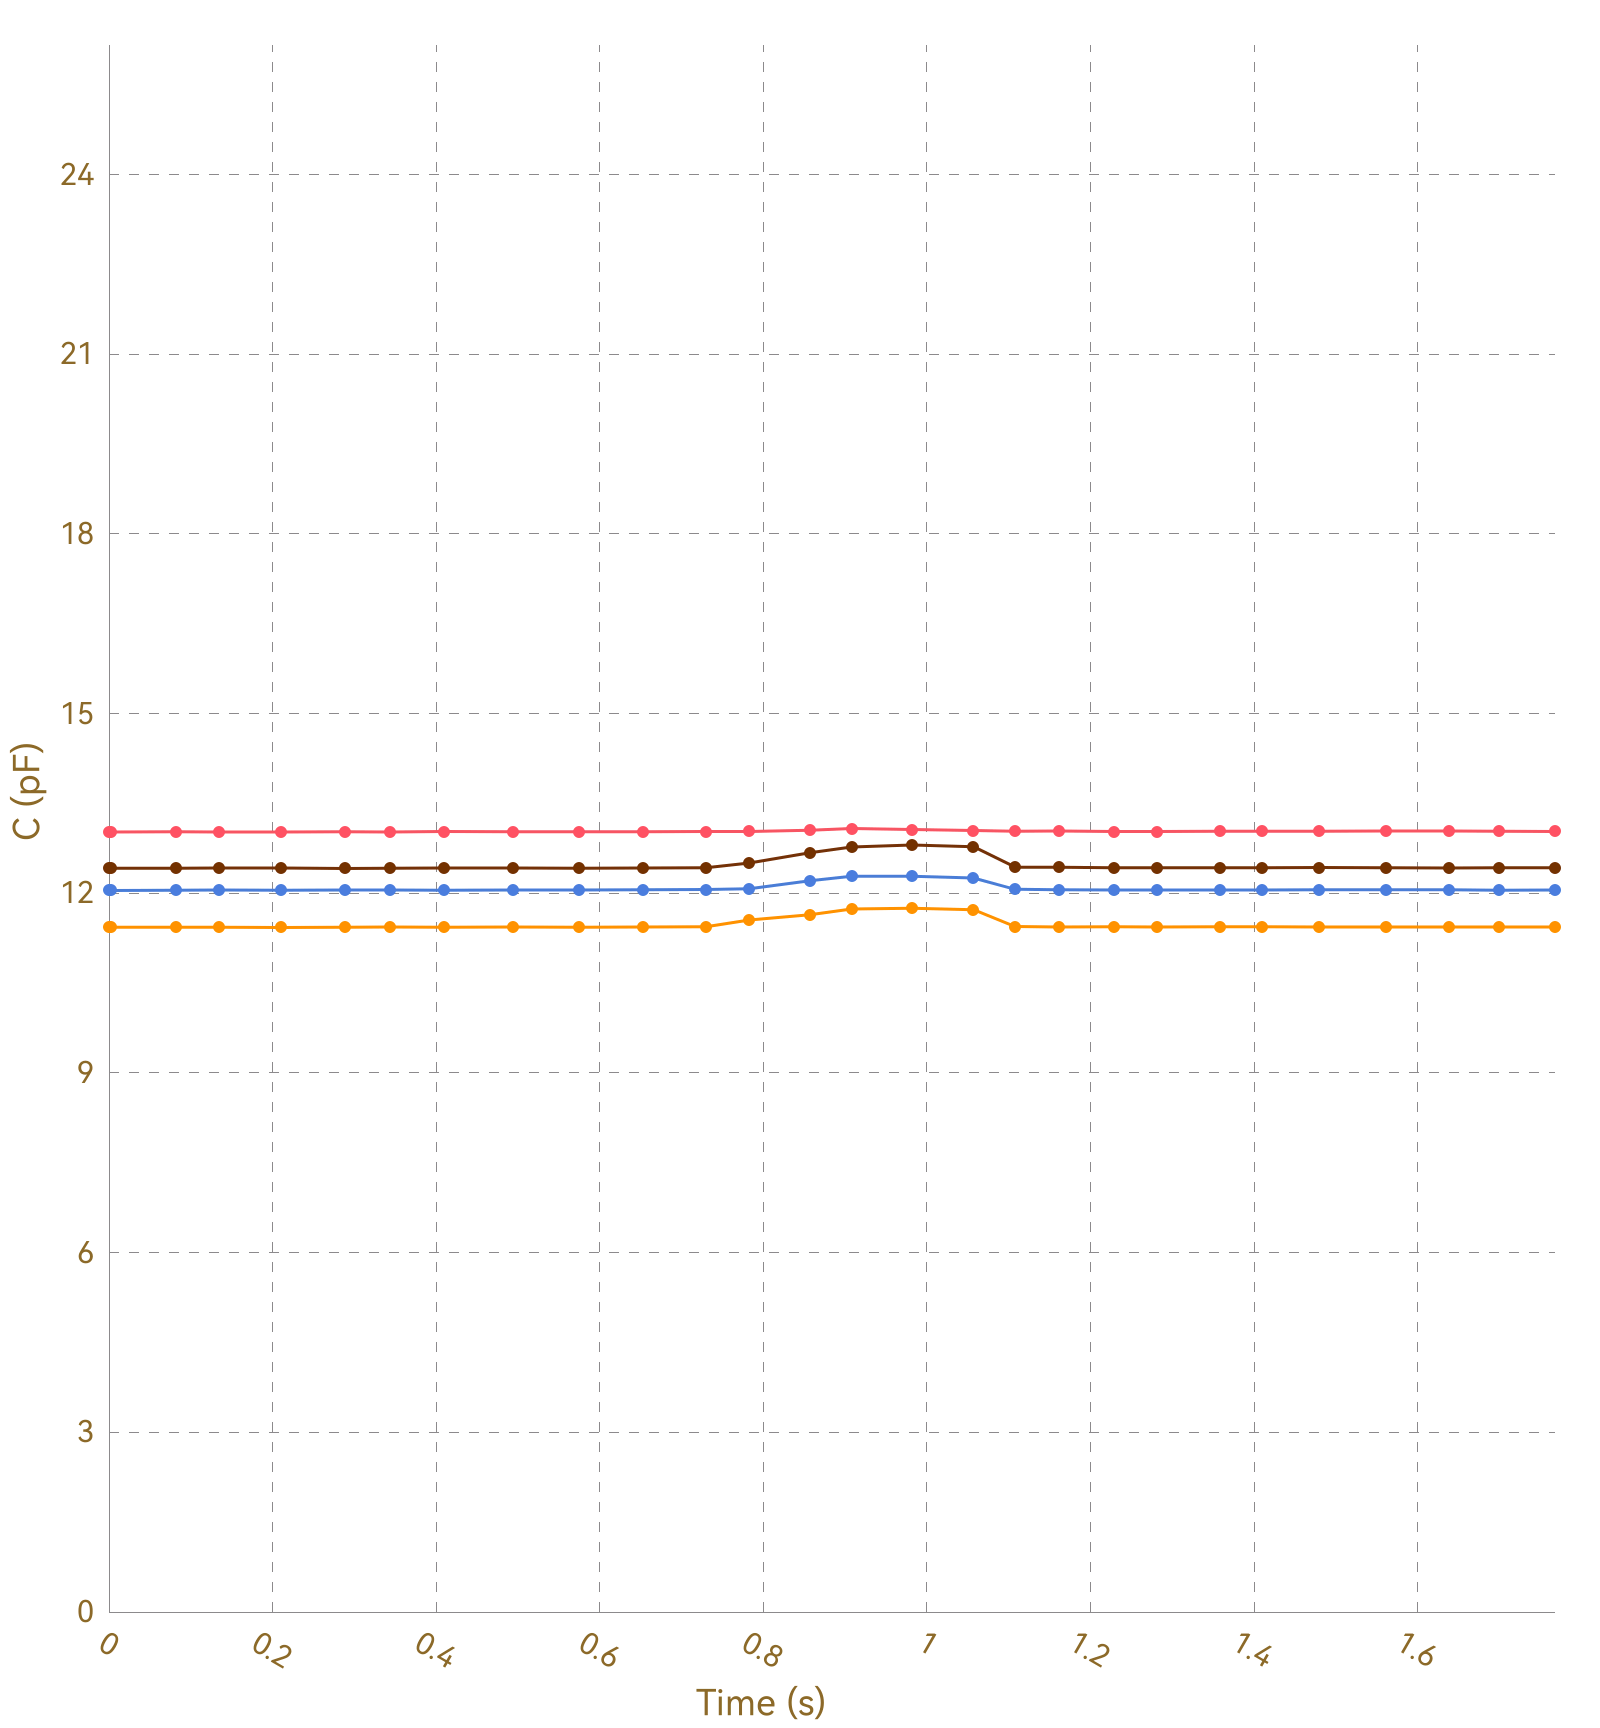

The table this chart was drawn from, first rows:
, Ch1, , Ch2, , Ch3, , Ch4, , Ch5, , Ch6, , Ch7, , Ch8, 
Time (s), C (pF), ΔC/C0 (%), C (pF), ΔC/C0 (%), C (pF), ΔC/C0 (%), C (pF), ΔC/C0 (%), C (pF), ΔC/C0 (%), C (pF), ΔC/C0 (%), C (pF), ΔC/C0 (%), C (pF), ΔC/C0 (%)
0.003, 13.03, 0.0000, 11.43, 0.0000, 12.05, 0.0000, 12.42, 0.0000, OL, OL, OL, OL, OL, OL, 0.0000, 0.0000
0.006, 13.03, 0.0000, 11.43, 0.0000, 12.05, 0.0000, 12.42, 0.0000, OL, OL, OL, OL, OL, OL, 0.0000, 0.0000
0.012, 13.03, 0.0000, 11.43, 0.0000, 12.05, 0.0000, 12.41, 0.0000, OL, OL, OL, OL, OL, OL, 0.0000, 0.0000
0.042, 13.02, 0.0000, 11.43, 0.0000, 12.05, 0.0000, 12.42, 0.0000, OL, OL, OL, OL, OL, OL, 0.0000, 0.0000
0.045, 13.02, 0.0000, 11.43, 0.0000, 12.05, 0.0000, 12.42, 0.0000, OL, OL, OL, OL, OL, OL, 0.0000, 0.0000
0.048, 13.02, 0.0000, 11.43, 0.0000, 12.05, 0.0000, 12.42, 0.0000, OL, OL, OL, OL, OL, OL, 0.0000, 0.0000
0.051, 13.02, 0.0000, 11.43, 0.0000, 12.05, 0.0000, 12.42, 0.0000, OL, OL, OL, OL, OL, OL, 0.0000, 0.0000
0.161, 13.02, 0.0000, 11.43, 0.0000, 12.05, 0.0000, 12.41, 0.0000, OL, OL, OL, OL, OL, OL, 0.0000, 0.0000
0.086, 13.03, 0.0000, 11.43, 0.0000, 12.05, 0.0000, 12.41, 0.0000, OL, OL, OL, OL, OL, OL, 0.0000, 0.0000
0.088, 13.02, 0.0000, 11.43, 0.0000, 12.05, 0.0000, 12.41, 0.0000, OL, OL, OL, OL, OL, OL, 0.0000, 0.0000
0.090, 13.02, 0.0000, 11.43, 0.0000, 12.05, 0.0000, 12.42, 0.0000, OL, OL, OL, OL, OL, OL, 0.0000, 0.0000
0.094, 13.02, 0.0000, 11.43, 0.0000, 12.05, 0.0000, 12.42, 0.0000, OL, OL, OL, OL, OL, OL, 0.0000, 0.0000
0.129, 13.02, 0.0000, 11.43, 0.0000, 12.05, 0.0000, 12.41, 0.0000, OL, OL, OL, OL, OL, OL, 0.0000, 0.0000
0.134, 13.02, 0.0000, 11.43, 0.0000, 12.05, 0.0000, 12.42, 0.0000, OL, OL, OL, OL, OL, OL, 0.0000, 0.0000
0.138, 13.02, 0.0000, 11.43, 0.0000, 12.05, 0.0000, 12.41, 0.0000, OL, OL, OL, OL, OL, OL, 0.0000, 0.0000
0.141, 13.02, 0.0000, 11.43, 0.0000, 12.05, 0.0000, 12.42, 0.0000, OL, OL, OL, OL, OL, OL, 0.0000, 0.0000
0.172, 13.03, 0.0000, 11.43, 0.0000, 12.05, 0.0000, 12.41, 0.0000, OL, OL, OL, OL, OL, OL, 0.0000, 0.0000
0.175, 13.02, 0.0000, 11.43, 0.0000, 12.05, 0.0000, 12.42, 0.0000, OL, OL, OL, OL, OL, OL, 0.0000, 0.0000
0.180, 13.02, 0.0000, 11.43, 0.0000, 12.05, 0.0000, 12.41, 0.0000, OL, OL, OL, OL, OL, OL, 0.0000, 0.0000
0.180, 13.02, 0.0000, 11.43, 0.0000, 12.05, 0.0000, 12.42, 0.0000, OL, OL, OL, OL, OL, OL, 0.0000, 0.0000
0.210, 13.02, 0.0000, 11.43, 0.0000, 12.05, 0.0000, 12.42, 0.0000, OL, OL, OL, OL, OL, OL, 0.0000, 0.0000
0.214, 13.02, 0.0000, 11.43, 0.0000, 12.05, 0.0000, 12.42, 0.0000, OL, OL, OL, OL, OL, OL, 0.0000, 0.0000
0.216, 13.02, 0.0000, 11.43, 0.0000, 12.05, 0.0000, 12.42, 0.0000, OL, OL, OL, OL, OL, OL, 0.0000, 0.0000
0.223, 13.03, 0.0000, 11.43, 0.0000, 12.05, 0.0000, 12.41, 0.0000, OL, OL, OL, OL, OL, OL, 0.0000, 0.0000
0.225, 13.02, 0.0000, 11.43, 0.0000, 12.05, 0.0000, 12.41, 0.0000, OL, OL, OL, OL, OL, OL, 0.0000, 0.0000
0.256, 13.02, 0.0000, 11.43, 0.0000, 12.05, 0.0000, 12.42, 0.0000, OL, OL, OL, OL, OL, OL, 0.0000, 0.0000
0.258, 13.02, 0.0000, 11.43, 0.0000, 12.05, 0.0000, 12.42, 0.0000, OL, OL, OL, OL, OL, OL, 0.0000, 0.0000
0.289, 13.02, 0.0000, 11.43, 0.0000, 12.05, 0.0000, 12.42, 0.0000, OL, OL, OL, OL, OL, OL, 0.0000, 0.0000
0.293, 13.02, 0.0000, 11.43, 0.0000, 12.05, 0.0000, 12.42, 0.0000, OL, OL, OL, OL, OL, OL, 0.0000, 0.0000
0.295, 13.02, 0.0000, 11.43, 0.0000, 12.05, 0.0000, 12.42, 0.0000, OL, OL, OL, OL, OL, OL, 0.0000, 0.0000
0.298, 13.02, 0.0000, 11.43, 0.0000, 12.05, 0.0000, 12.42, 0.0000, OL, OL, OL, OL, OL, OL, 0.0000, 0.0000
0.300, 13.02, 0.0000, 11.43, 0.0000, 12.05, 0.0000, 12.42, 0.0000, OL, OL, OL, OL, OL, OL, 0.0000, 0.0000
0.329, 13.02, 0.0000, 11.43, 0.0000, 12.05, 0.0000, 12.41, 0.0000, OL, OL, OL, OL, OL, OL, 0.0000, 0.0000
0.333, 13.03, 0.0000, 11.43, 0.0000, 12.05, 0.0000, 12.42, 0.0000, OL, OL, OL, OL, OL, OL, 0.0000, 0.0000
0.335, 13.02, 0.0000, 11.43, 0.0000, 12.05, 0.0000, 12.42, 0.0000, OL, OL, OL, OL, OL, OL, 0.0000, 0.0000
0.343, 13.02, 0.0000, 11.43, 0.0000, 12.05, 0.0000, 12.41, 0.0000, OL, OL, OL, OL, OL, OL, 0.0000, 0.0000
0.347, 13.03, 0.0000, 11.43, 0.0000, 12.05, 0.0000, 12.42, 0.0000, OL, OL, OL, OL, OL, OL, 0.0000, 0.0000
0.375, 13.02, 0.0000, 11.43, 0.0000, 12.05, 0.0000, 12.42, 0.0000, OL, OL, OL, OL, OL, OL, 0.0000, 0.0000
0.379, 13.03, 0.0000, 11.43, 0.0000, 12.05, 0.0000, 12.41, 0.0000, OL, OL, OL, OL, OL, OL, 0.0000, 0.0000
0.409, 13.02, 0.0000, 11.43, 0.0000, 12.05, 0.0000, 12.42, 0.0000, OL, OL, OL, OL, OL, OL, 0.0000, 0.0000
0.415, 13.02, 0.0000, 11.43, 0.0000, 12.06, 0.0000, 12.42, 0.0000, OL, OL, OL, OL, OL, OL, 0.0000, 0.0000
0.418, 13.03, 0.0000, 11.43, 0.0000, 12.05, 0.0000, 12.42, 0.0000, OL, OL, OL, OL, OL, OL, 0.0000, 0.0000
0.420, 13.02, 0.0000, 11.43, 0.0000, 12.05, 0.0000, 12.42, 0.0000, OL, OL, OL, OL, OL, OL, 0.0000, 0.0000
0.424, 13.02, 0.0000, 11.43, 0.0000, 12.05, 0.0000, 12.42, 0.0000, OL, OL, OL, OL, OL, OL, 0.0000, 0.0000
0.427, 13.02, 0.0000, 11.43, 0.0000, 12.05, 0.0000, 12.42, 0.0000, OL, OL, OL, OL, OL, OL, 0.0000, 0.0000
0.452, 13.02, 0.0000, 11.43, 0.0000, 12.05, 0.0000, 12.42, 0.0000, OL, OL, OL, OL, OL, OL, 0.0000, 0.0000
0.454, 13.03, 0.0000, 11.44, 0.0000, 12.05, 0.0000, 12.42, 0.0000, OL, OL, OL, OL, OL, OL, 0.0000, 0.0000
0.456, 13.02, 0.0000, 11.43, 0.0000, 12.05, 0.0000, 12.42, 0.0000, OL, OL, OL, OL, OL, OL, 0.0000, 0.0000
0.494, 13.03, 0.0000, 11.43, 0.0000, 12.05, 0.0000, 12.42, 0.0000, OL, OL, OL, OL, OL, OL, 0.0000, 0.0000
0.495, 13.02, 0.0000, 11.43, 0.0000, 12.05, 0.0000, 12.42, 0.0000, OL, OL, OL, OL, OL, OL, 0.0000, 0.0000
0.498, 13.02, 0.0000, 11.43, 0.0000, 12.05, 0.0000, 12.42, 0.0000, OL, OL, OL, OL, OL, OL, 0.0000, 0.0000
0.504, 13.03, 0.0000, 11.44, 0.0000, 12.05, 0.0000, 12.42, 0.0000, OL, OL, OL, OL, OL, OL, 0.0000, 0.0000
0.507, 13.03, 0.0000, 11.43, 0.0000, 12.05, 0.0000, 12.41, 0.0000, OL, OL, OL, OL, OL, OL, 0.0000, 0.0000
0.523, 13.03, 0.0000, 11.43, 0.0000, 12.05, 0.0000, 12.42, 0.0000, OL, OL, OL, OL, OL, OL, 0.0000, 0.0000
0.536, 13.02, 0.0000, 11.43, 0.0000, 12.05, 0.0000, 12.42, 0.0000, OL, OL, OL, OL, OL, OL, 0.0000, 0.0000
0.540, 13.03, 0.0000, 11.43, 0.0000, 12.05, 0.0000, 12.42, 0.0000, OL, OL, OL, OL, OL, OL, 0.0000, 0.0000
0.575, 13.03, 0.0000, 11.43, 0.0000, 12.05, 0.0000, 12.42, 0.0000, OL, OL, OL, OL, OL, OL, 0.0000, 0.0000
0.578, 13.03, 0.0000, 11.43, 0.0000, 12.05, 0.0000, 12.41, 0.0000, OL, OL, OL, OL, OL, OL, 0.0000, 0.0000
0.580, 13.02, 0.0000, 11.44, 0.0000, 12.05, 0.0000, 12.42, 0.0000, OL, OL, OL, OL, OL, OL, 0.0000, 0.0000
... 127 more rows
